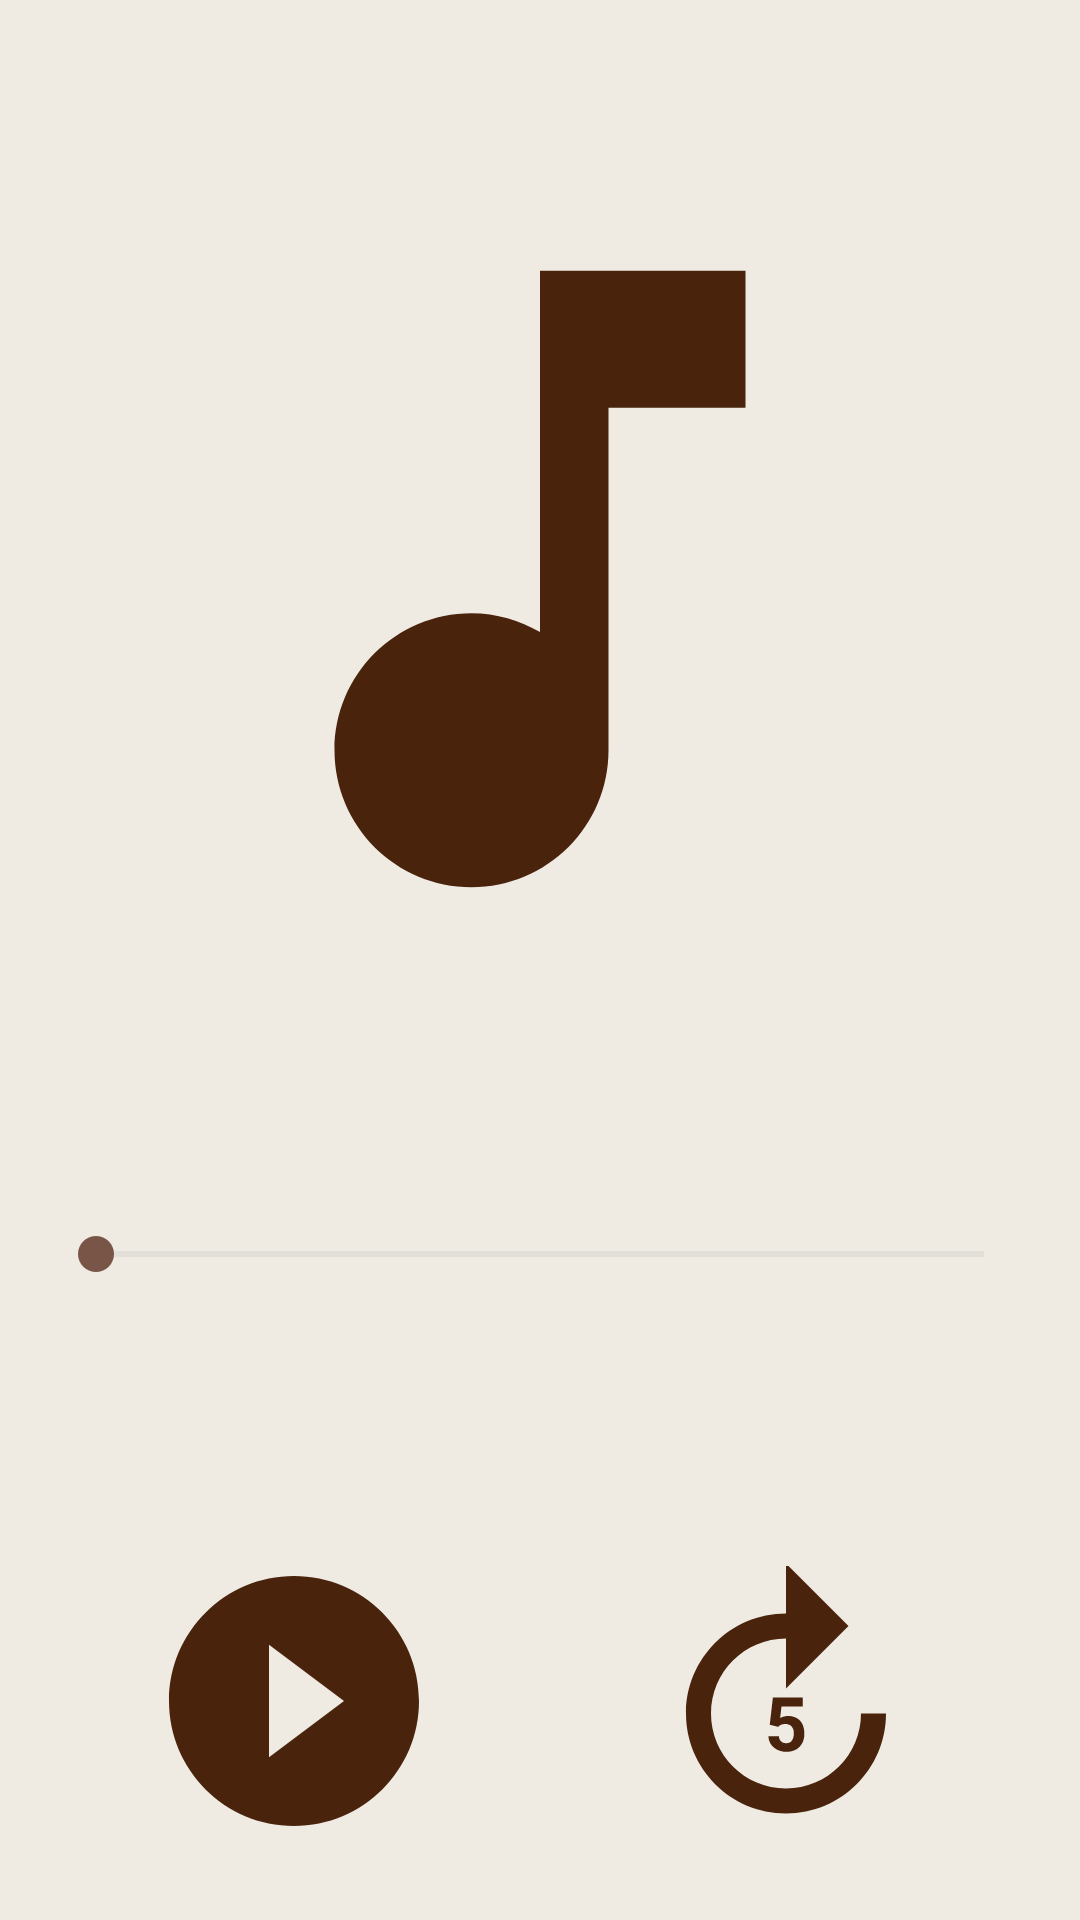

Reconstruct the res/layout file that produces this screen, plus the resources it refers to.
<!-- AndroidManifest.xml: application theme Theme.TrassTarea -->
<!-- res/layout/activity_audio_actividad.xml -->
<?xml version="1.0" encoding="utf-8"?>
<LinearLayout xmlns:android="http://schemas.android.com/apk/res/android"
    android:layout_width="match_parent"
    android:layout_height="match_parent"
    android:orientation="vertical"
    android:padding="16dp">

    <ImageView
        android:id="@+id/imageView"
        android:layout_width="match_parent"
        android:layout_height="274dp"
        android:layout_marginTop="40dp"
        android:src="@drawable/ic_musica" />

    <SeekBar
        android:id="@+id/seekBar_ac"
        android:layout_width="match_parent"
        android:layout_height="36dp"
        android:layout_marginTop="70dp"
        android:layout_marginBottom="16dp" />

    <LinearLayout
        android:layout_width="match_parent"
        android:layout_height="wrap_content"
        android:layout_marginTop="70dp"
        android:orientation="horizontal">

        <ImageButton
            android:id="@+id/btn_play"
            android:layout_width="40dp"
            android:layout_height="90dp"
            android:layout_weight="1"
            android:background="@android:color/transparent"
            android:contentDescription="play"
            android:src="@drawable/ic_play_grande" />

        <ImageButton
            android:id="@+id/btn_adelantar"
            android:layout_width="40dp"
            android:layout_height="90dp"
            android:layout_weight="1"
            android:background="@android:color/transparent"
            android:contentDescription="adelantar"
            android:src="@drawable/ic_adelantar_grande" />
    </LinearLayout>

</LinearLayout>
<!-- resources referenced by this layout -->
<resources>
  <!-- drawable ic_adelantar_grande (drawable) -->
  <vector android:height="100dp" android:tint="#49230C"
      android:viewportHeight="24" android:viewportWidth="24"
      android:width="100dp" xmlns:android="http://schemas.android.com/apk/res/android">
      <path android:fillColor="@android:color/white" android:pathData="M18,13c0,3.31 -2.69,6 -6,6s-6,-2.69 -6,-6s2.69,-6 6,-6v4l5,-5l-5,-5v4c-4.42,0 -8,3.58 -8,8c0,4.42 3.58,8 8,8c4.42,0 8,-3.58 8,-8H18z"/>
      <path android:fillColor="@android:color/white" android:pathData="M12.03,15.38c-0.44,0 -0.58,-0.31 -0.6,-0.56h-0.84c0.03,0.85 0.79,1.25 1.44,1.25c0.93,0 1.44,-0.63 1.44,-1.43c0,-1.33 -0.97,-1.44 -1.3,-1.44c-0.2,0 -0.43,0.05 -0.64,0.16l0.11,-0.92h1.7v-0.71h-2.39l-0.25,2.17l0.67,0.17c0.13,-0.13 0.28,-0.23 0.57,-0.23c0.4,0 0.69,0.23 0.69,0.75C12.62,14.64 12.65,15.38 12.03,15.38z"/>
  </vector>
  <!-- drawable ic_musica (drawable) -->
  <vector android:height="280dp" android:tint="#49230C"
      android:viewportHeight="24" android:viewportWidth="24"
      android:width="280dp" xmlns:android="http://schemas.android.com/apk/res/android">
      <path android:fillColor="@android:color/white" android:pathData="M12,3v10.55c-0.59,-0.34 -1.27,-0.55 -2,-0.55 -2.21,0 -4,1.79 -4,4s1.79,4 4,4 4,-1.79 4,-4V7h4V3h-6z"/>
  </vector>
  <!-- drawable ic_play_grande (drawable) -->
  <vector android:height="100dp" android:tint="#49230C"
      android:viewportHeight="24" android:viewportWidth="24"
      android:width="100dp" xmlns:android="http://schemas.android.com/apk/res/android">
      <path android:fillColor="@android:color/white" android:pathData="M12,2C6.48,2 2,6.48 2,12s4.48,10 10,10 10,-4.48 10,-10S17.52,2 12,2zM10,16.5v-9l6,4.5 -6,4.5z"/>
  </vector>
  <style name="Theme.TrassTarea" parent="Theme.MaterialComponents.Light">
          
          <item name="android:statusBarColor">@color/old_paper_primary_dark</item>
  
          
          <item name="colorPrimary">@color/old_paper_primary</item>
          <item name="colorPrimaryDark">@color/old_paper_primary_dark</item>
  
          
          <item name="android:windowBackground">@color/old_paper_background</item>
  
          
          <item name="android:textColorPrimary">#000000</item>
  
          
          <item name="android:textColorSecondary">@color/old_paper_text_secondary</item>
  
          
          <item name="colorAccent">@color/old_paper_accent</item>
  
      </style>
  <color name="old_paper_primary_dark">#3E2723</color>
  <color name="old_paper_primary">#3E2723</color>
  <color name="old_paper_background">#FFEFEBE3</color>
  <color name="old_paper_text_secondary">#BDBDBD
      </color>
  <color name="old_paper_accent">#795548</color>
</resources>
